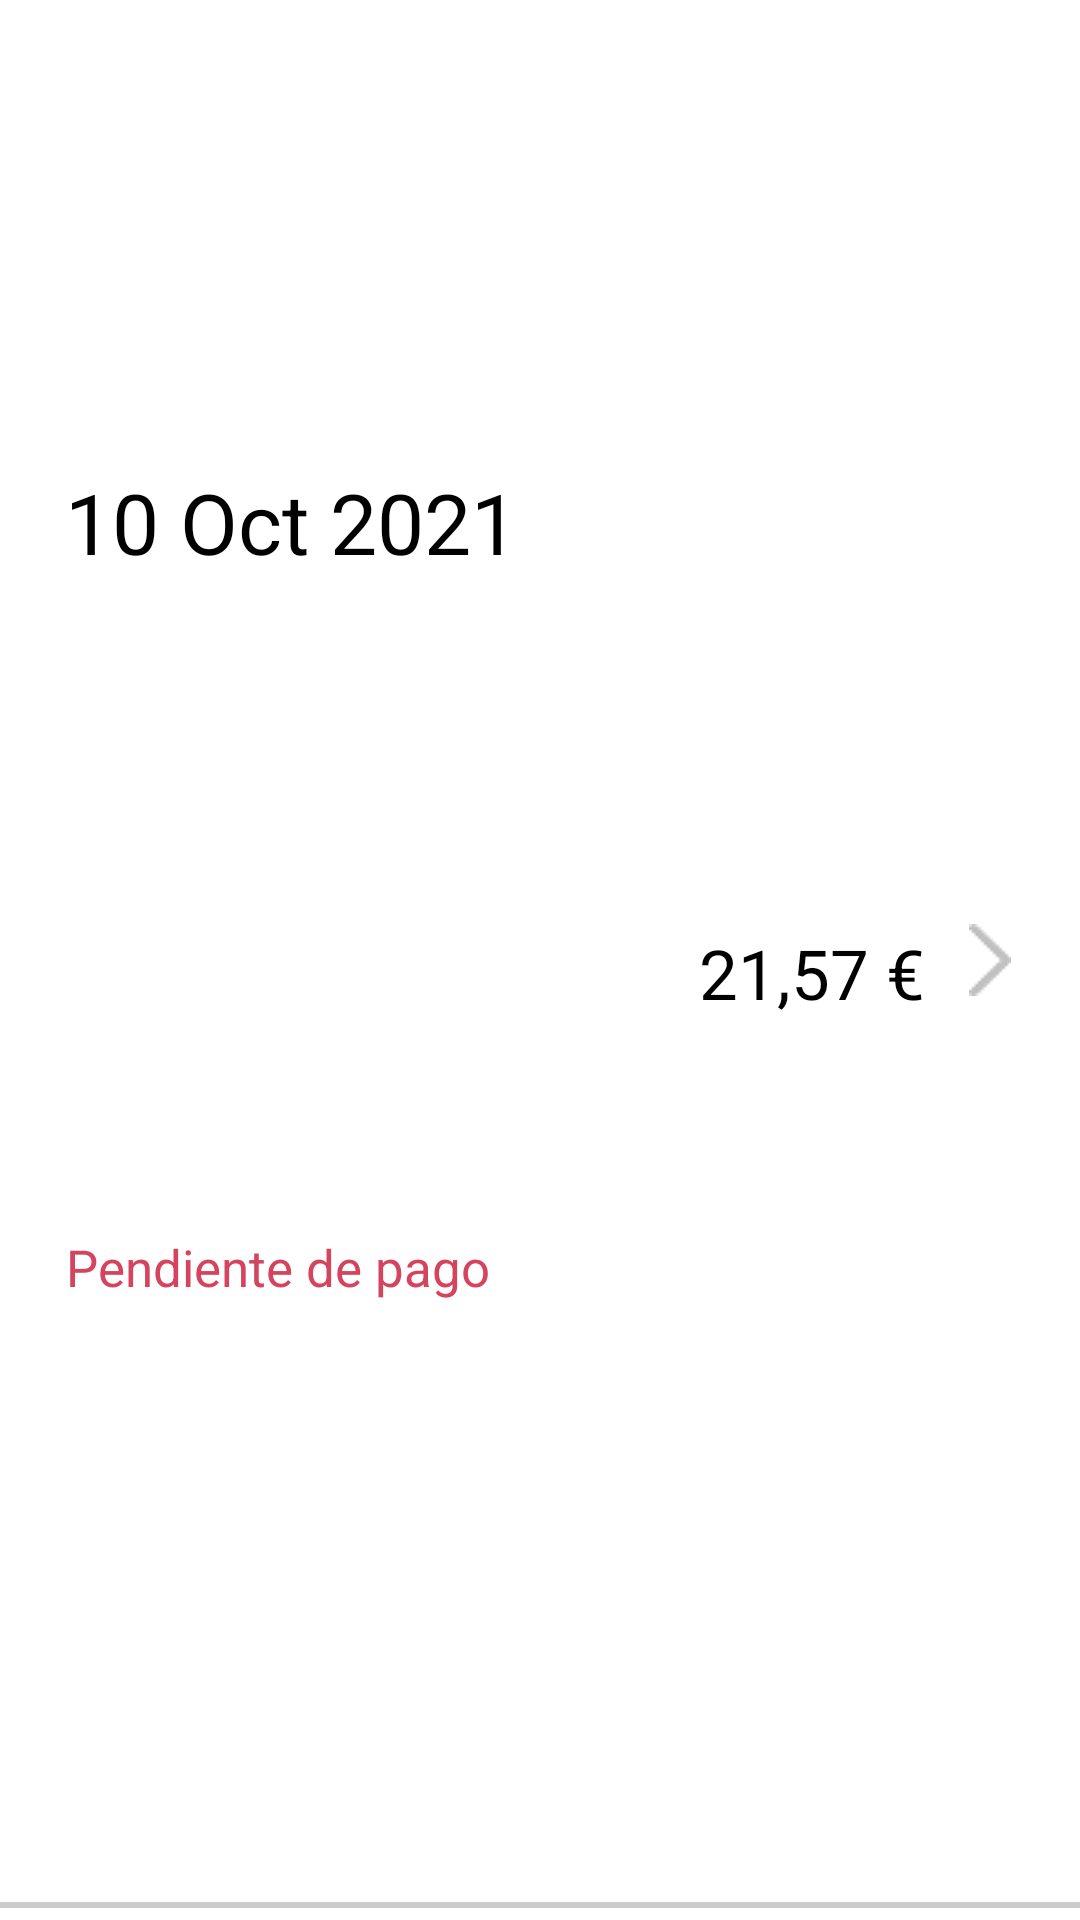

This screen was rendered from an Android layout file. Write that file and the resources it references.
<!-- AndroidManifest.xml: application theme Theme.DesarrolloFacturas -->
<!-- res/layout/note_item.xml -->
<?xml version="1.0" encoding="utf-8"?>
<androidx.constraintlayout.widget.ConstraintLayout xmlns:android="http://schemas.android.com/apk/res/android"
    xmlns:app="http://schemas.android.com/apk/res-auto"
    xmlns:tools="http://schemas.android.com/tools"
    android:id="@+id/itemContainer"
    android:layout_width="match_parent"
    android:layout_height="100dp"
    android:background="?android:attr/selectableItemBackground"
    tools:context=".FacturasAdapter">

    <TextView
        android:id="@+id/fecha"
        android:layout_width="wrap_content"
        android:layout_height="wrap_content"
        android:text="10 Oct 2021"
        android:textColor="@color/black"
        android:textSize="28sp"
        app:layout_constraintBottom_toBottomOf="parent"
        app:layout_constraintEnd_toEndOf="parent"
        app:layout_constraintHorizontal_bias="0.104"
        app:layout_constraintStart_toStartOf="parent"
        app:layout_constraintTop_toTopOf="parent"
        app:layout_constraintVertical_bias="0.258" />

    <TextView
        android:id="@+id/descEstado"
        android:layout_width="wrap_content"
        android:layout_height="wrap_content"
        android:text="Pendiente de pago"
        android:textColor="#D5445E"
        android:textSize="17sp"
        app:layout_constraintBottom_toBottomOf="parent"
        app:layout_constraintEnd_toEndOf="parent"
        app:layout_constraintHorizontal_bias="0.101"
        app:layout_constraintStart_toStartOf="parent"
        app:layout_constraintTop_toTopOf="parent"
        app:layout_constraintVertical_bias="0.666" />

    <TextView
        android:id="@+id/importeOrdenacion"
        android:layout_width="wrap_content"
        android:layout_height="wrap_content"
        android:text="21,57 €"
        android:textColor="@color/black"
        android:textSize="23sp"
        app:layout_constraintBottom_toBottomOf="parent"
        app:layout_constraintEnd_toEndOf="parent"
        app:layout_constraintHorizontal_bias="0.818"
        app:layout_constraintStart_toStartOf="parent"
        app:layout_constraintTop_toTopOf="parent"
        app:layout_constraintVertical_bias="0.507" />

    <View
        android:id="@+id/view5"
        android:layout_width="360dp"
        android:layout_height="2dp"
        android:layout_marginBottom="4dp"
        android:layout_weight="2"
        android:background="#CCC"
        app:layout_constraintBottom_toBottomOf="parent"
        app:layout_constraintEnd_toEndOf="parent"
        app:layout_constraintHorizontal_bias="0.49"
        app:layout_constraintStart_toStartOf="parent" />

    <ImageView
        android:id="@+id/imageView4"
        android:layout_width="wrap_content"
        android:layout_height="wrap_content"
        android:src="@mipmap/flechagris"
        app:layout_constraintBottom_toBottomOf="parent"
        app:layout_constraintEnd_toEndOf="parent"
        app:layout_constraintHorizontal_bias="0.934"
        app:layout_constraintStart_toStartOf="parent"
        app:layout_constraintTop_toTopOf="parent" />

</androidx.constraintlayout.widget.ConstraintLayout>
<!-- resources referenced by this layout -->
<resources>
  <!-- mipmap flechagris: png bitmap (mipmap-mdpi, 558 bytes) -->
  <style name="Theme.DesarrolloFacturas" parent="Theme.MaterialComponents.DayNight.DarkActionBar">
          
          <item name="colorPrimary">#71B81D</item>
          <item name="colorPrimaryVariant">#337136</item>
          <item name="colorOnPrimary">@color/white</item>
          
          <item name="colorSecondary">#71B81D</item>
          <item name="colorSecondaryVariant">@color/teal_700</item>
          <item name="colorOnSecondary">@color/black</item>
          
          <item name="android:statusBarColor" tools:targetApi="l">?attr/colorPrimaryVariant</item>
          
      </style>
  <!-- not gathered from this repository: default colours our renderer supplied (Android Studio template values) -->
  <color name="teal_700">#FF018786</color>
  <color name="black">#FF000000</color>
  <color name="white">#FFFFFFFF</color>
</resources>
